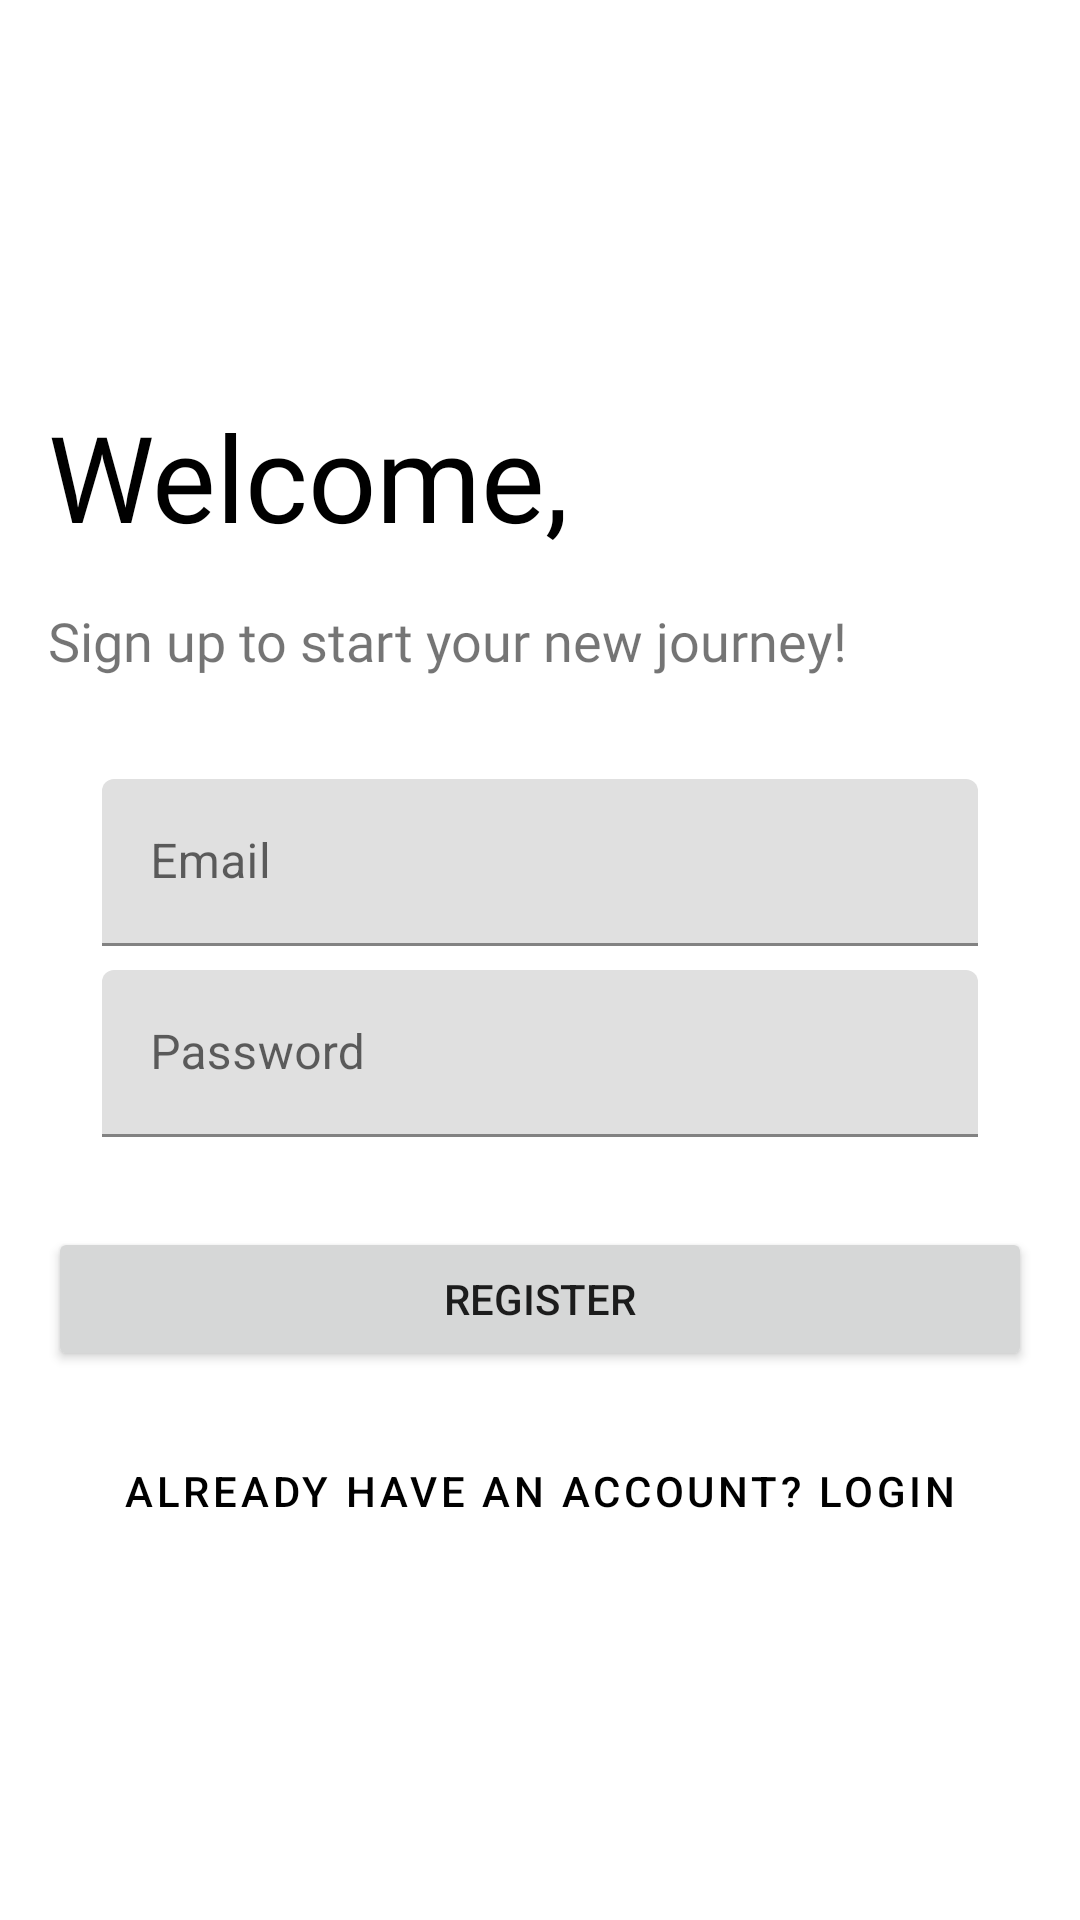

The Android layout XML behind this screen, and the referenced resources:
<!-- AndroidManifest.xml: application theme AppTheme -->
<!-- res/layout/activity_registration.xml -->
<?xml version="1.0" encoding="utf-8"?>
<androidx.constraintlayout.widget.ConstraintLayout xmlns:android="http://schemas.android.com/apk/res/android"
    xmlns:app="http://schemas.android.com/apk/res-auto"
    xmlns:tools="http://schemas.android.com/tools"
    android:layout_width="match_parent"
    android:layout_height="match_parent"
    tools:context=".view.RegistrationActivity"
    android:background="@drawable/gradient_animation"
    android:clickable="true">

    <ImageView
        android:id="@+id/reg_imagview"
        android:layout_width="@dimen/dimen_100dp"
        android:layout_height="@dimen/dimen_100dp"
        android:layout_margin="@dimen/dimen_16dp"
        android:src="@drawable/ic_music_icon"
        android:transitionName="logo_image"
        app:layout_constraintStart_toStartOf="parent"
        app:layout_constraintTop_toTopOf="parent" />

    <TextView
        android:id="@+id/reg_header_textview"
        android:layout_width="wrap_content"
        android:layout_height="wrap_content"
        android:layout_margin="@dimen/dimen_16dp"
        android:fontFamily="@font/cantata_one"
        android:textColor="@color/colorBlack"
        android:text="@string/reg_header"
        android:textSize="@dimen/dimen_40sp"
        android:transitionName="logo_text"
        app:layout_constraintStart_toStartOf="parent"
        app:layout_constraintTop_toBottomOf="@+id/reg_imagview" />

    <TextView
        android:id="@+id/reg_slogan_textview"
        android:layout_width="wrap_content"
        android:layout_height="wrap_content"
        android:layout_margin="@dimen/dimen_16dp"
        android:text="@string/reg_slogan"
        android:textSize="@dimen/dimen_18sp"
        android:fontFamily="@font/abeezee"
        android:transitionName="slogan_text"
        app:layout_constraintStart_toStartOf="parent"
        app:layout_constraintTop_toBottomOf="@+id/reg_header_textview" />

    <LinearLayout
        android:id="@+id/linearLayout"
        android:layout_width="match_parent"
        android:layout_height="wrap_content"
        android:layout_margin="@dimen/dimen_20dp"
        android:orientation="vertical"
        android:padding="@dimen/dimen_10dp"
        app:layout_constraintEnd_toEndOf="parent"
        app:layout_constraintStart_toStartOf="parent"
        app:layout_constraintTop_toBottomOf="@id/reg_slogan_textview">


        <com.google.android.material.textfield.TextInputLayout
            android:id="@+id/reg_username_inputtextlayout"
            android:layout_width="match_parent"
            android:layout_height="match_parent"
            android:transitionName="username_trans"
            android:layout_margin="@dimen/dimen_4dp">

            <com.google.android.material.textfield.TextInputEditText
                android:id="@+id/reg_username_edittext"
                android:layout_width="match_parent"
                android:layout_height="wrap_content"
                android:hint="@string/reg_username_hint"
                android:inputType="textEmailAddress" />
        </com.google.android.material.textfield.TextInputLayout>

        <com.google.android.material.textfield.TextInputLayout
            android:id="@+id/reg_password_textinputlayout"
            android:layout_width="match_parent"
            android:layout_height="match_parent"
            android:transitionName="password_trans"
            android:layout_margin="@dimen/dimen_4dp">

            <com.google.android.material.textfield.TextInputEditText
                android:id="@+id/reg_password_edittext"
                android:layout_width="match_parent"
                android:layout_height="wrap_content"
                android:hint="@string/reg_password_hint"
                android:inputType="textPassword" />
        </com.google.android.material.textfield.TextInputLayout>
    </LinearLayout>

    <Button
        android:id="@+id/reg_button"
        android:layout_width="match_parent"
        android:layout_height="wrap_content"
        android:layout_margin="@dimen/dimen_16dp"
        android:text="@string/register_button_text"
        android:transitionName="signin_button_trans"
        app:layout_constraintStart_toStartOf="parent"
        app:layout_constraintTop_toBottomOf="@+id/linearLayout" />

    <Button
        style="@style/Widget.MaterialComponents.Button.TextButton"
        android:id="@+id/reg_tologin_button"
        android:layout_width="match_parent"
        android:layout_height="wrap_content"
        android:layout_margin="@dimen/dimen_16dp"
        android:text="@string/reg_existing_account_text"
        android:textColor="@color/colorBlack"
        android:transitionName="login_button_trans"
        app:layout_constraintStart_toStartOf="parent"
        app:layout_constraintTop_toBottomOf="@+id/reg_button" />

</androidx.constraintlayout.widget.ConstraintLayout>
<!-- resources referenced by this layout -->
<resources>
  <color name="colorBlack">#000000</color>
  <dimen name="dimen_100dp">100dp</dimen>
  <dimen name="dimen_10dp">10dp</dimen>
  <dimen name="dimen_16dp">16dp</dimen>
  <dimen name="dimen_18sp">18sp</dimen>
  <dimen name="dimen_20dp">20dp</dimen>
  <dimen name="dimen_40sp">40sp</dimen>
  <dimen name="dimen_4dp">4dp</dimen>
  <string name="reg_existing_account_text">Already have an Account? Login</string>
  <string name="reg_header">Welcome, </string>
  <string name="reg_password_hint">Password</string>
  <string name="reg_slogan">Sign up to start your new journey!</string>
  <string name="reg_username_hint">Email</string>
  <string name="register_button_text">Register</string>
  <style name="AppTheme" parent="Theme.MaterialComponents.DayNight.NoActionBar">
          
          <item name="colorPrimary">@color/colorPrimary</item>
          <item name="colorPrimaryDark">@color/colorPrimaryDark</item>
          <item name="colorAccent">@color/colorAccent</item>
          <item name="android:windowContentTransitions">true</item>
      </style>
  <color name="colorPrimary">#6200EE</color>
  <color name="colorPrimaryDark">#3700B3</color>
  <color name="colorAccent">#03DAC5</color>
</resources>
